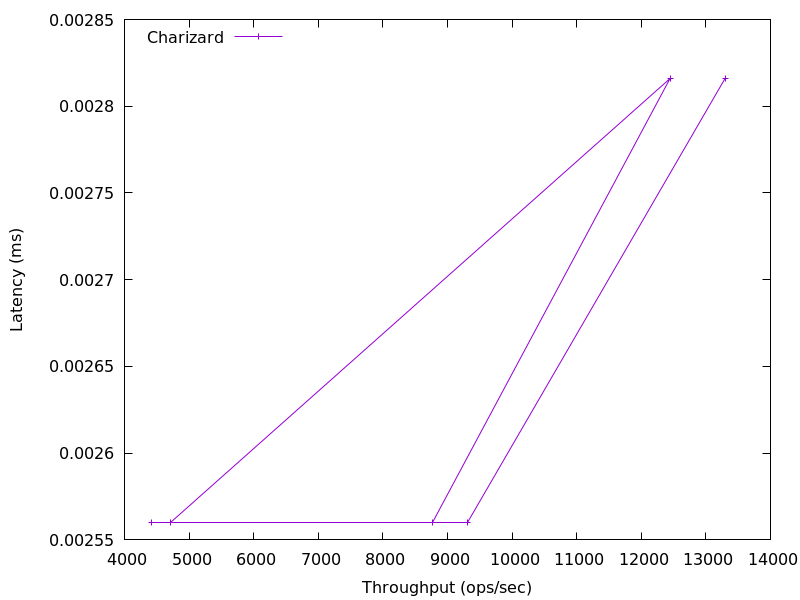

Values plotted in this chart, from the file beside it:
13297.376619482404, 0.002816
9317, 0.00256
4712, 0.00256
12446, 0.002816
8775, 0.00256
4420, 0.00256
